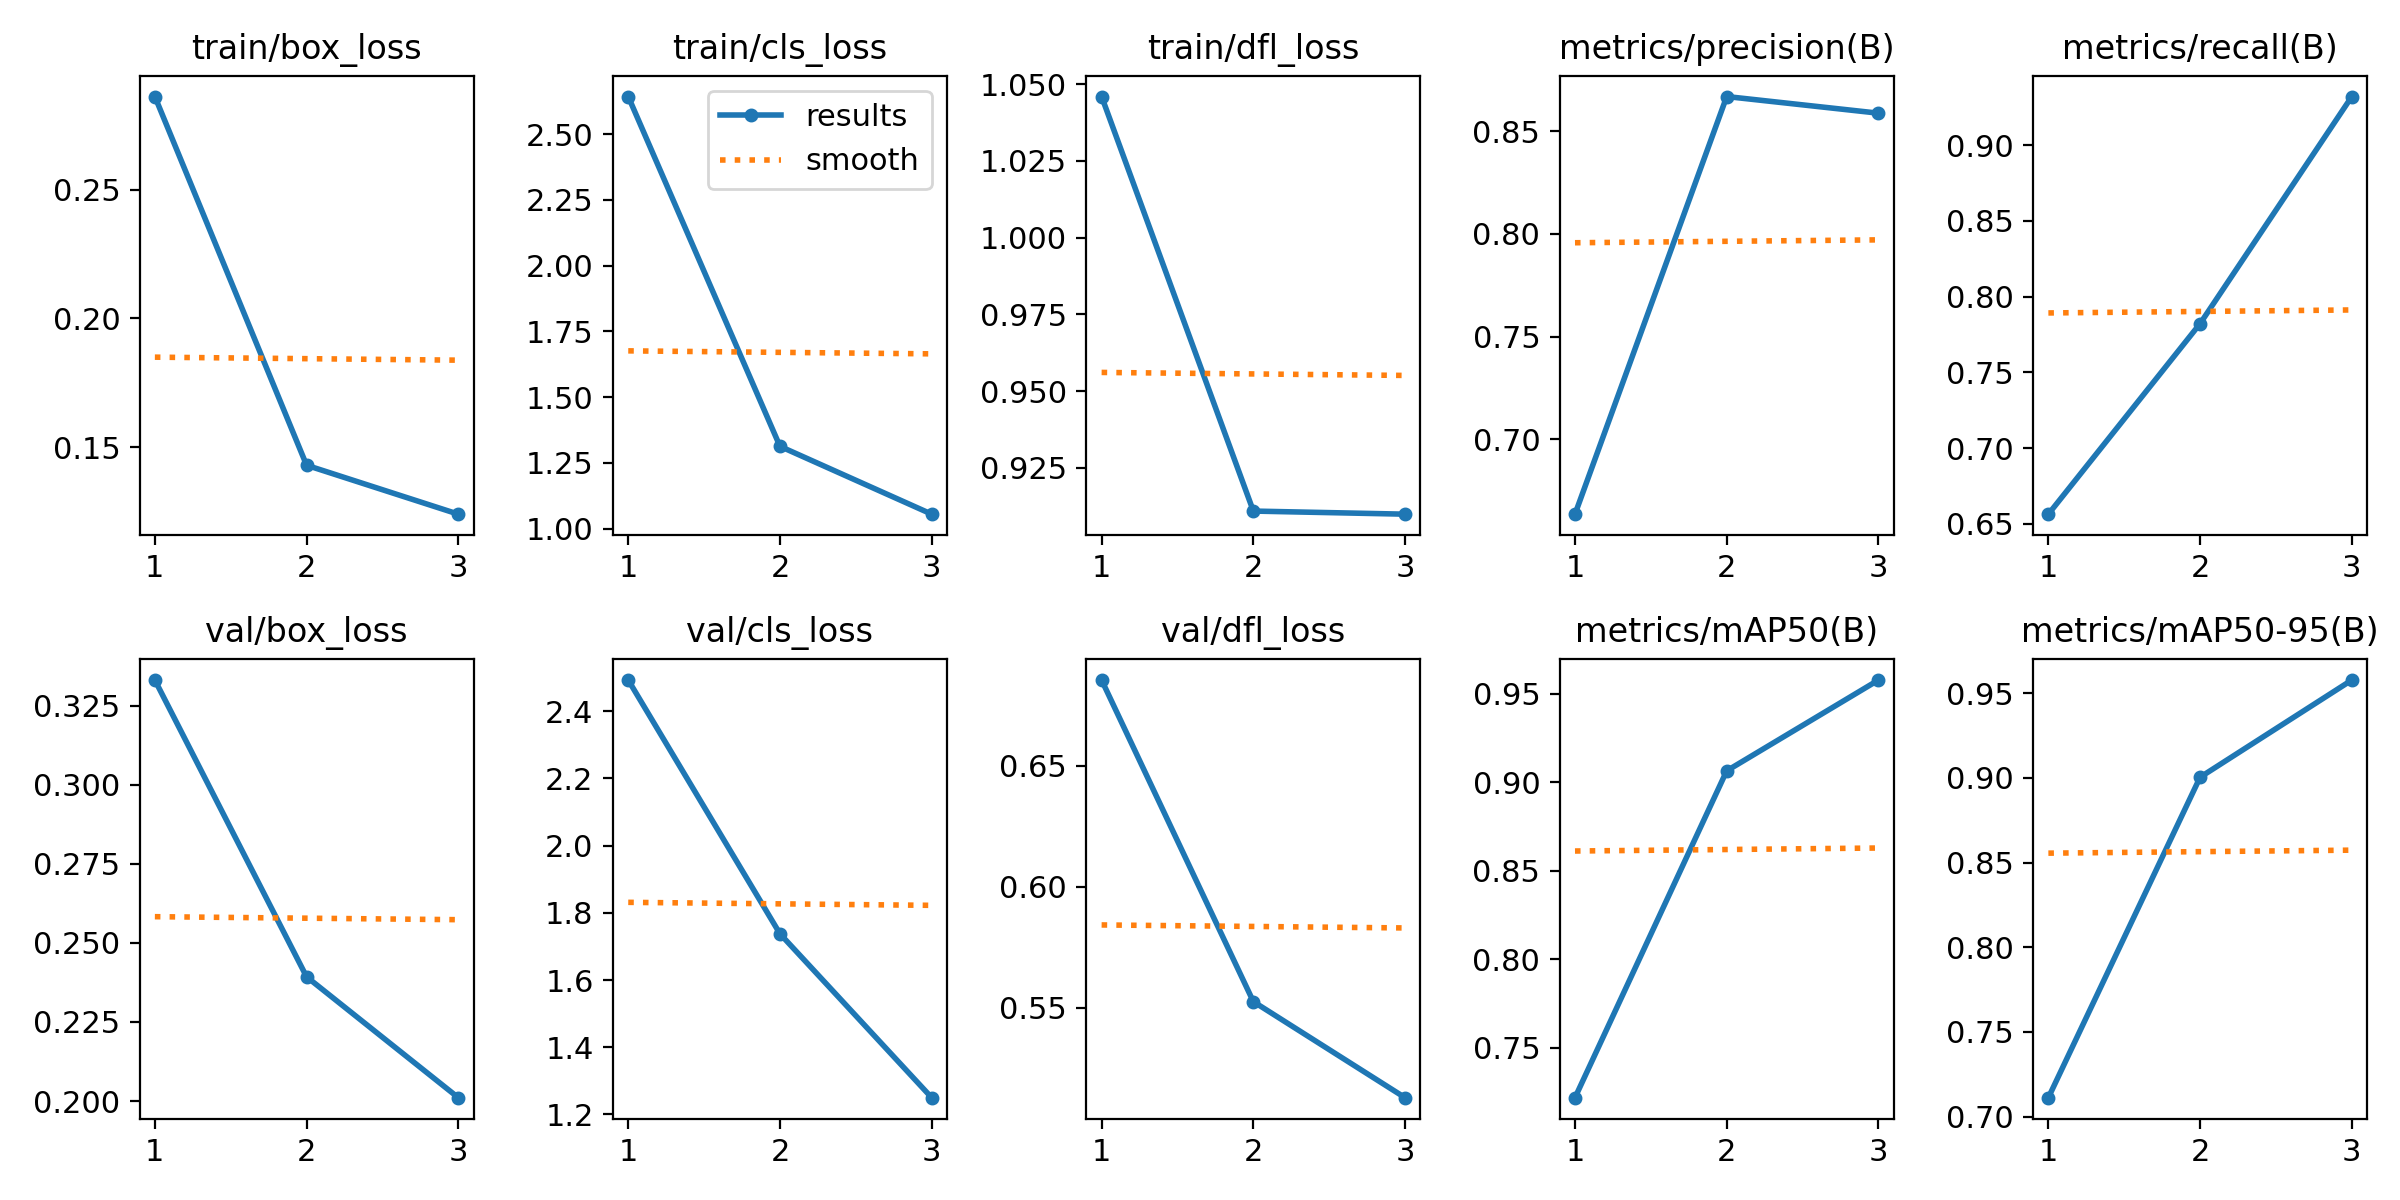

The data file committed next to this chart (first rows):
epoch, time, train/box_loss, train/cls_loss, train/dfl_loss, metrics/precision(B), metrics/recall(B), metrics/mAP50(B), metrics/mAP50-95(B), val/box_loss, val/cls_loss, val/dfl_loss, lr/pg0, lr/pg1, lr/pg2
1, 576.9, 0.2862, 2.643, 1.046, 0.6635, 0.6565, 0.7218, 0.7112, 0.3331, 2.493, 0.6854, 0.0002533, 0.0002533, 0.0002533
2, 1082, 0.143, 1.313, 0.911, 0.8669, 0.7822, 0.9065, 0.9004, 0.2393, 1.738, 0.5526, 0.0003415, 0.0003415, 0.0003415
3, 1565, 0.124, 1.055, 0.9099, 0.8588, 0.932, 0.9577, 0.9577, 0.2011, 1.25, 0.5129, 0.0002604, 0.0002604, 0.0002604
